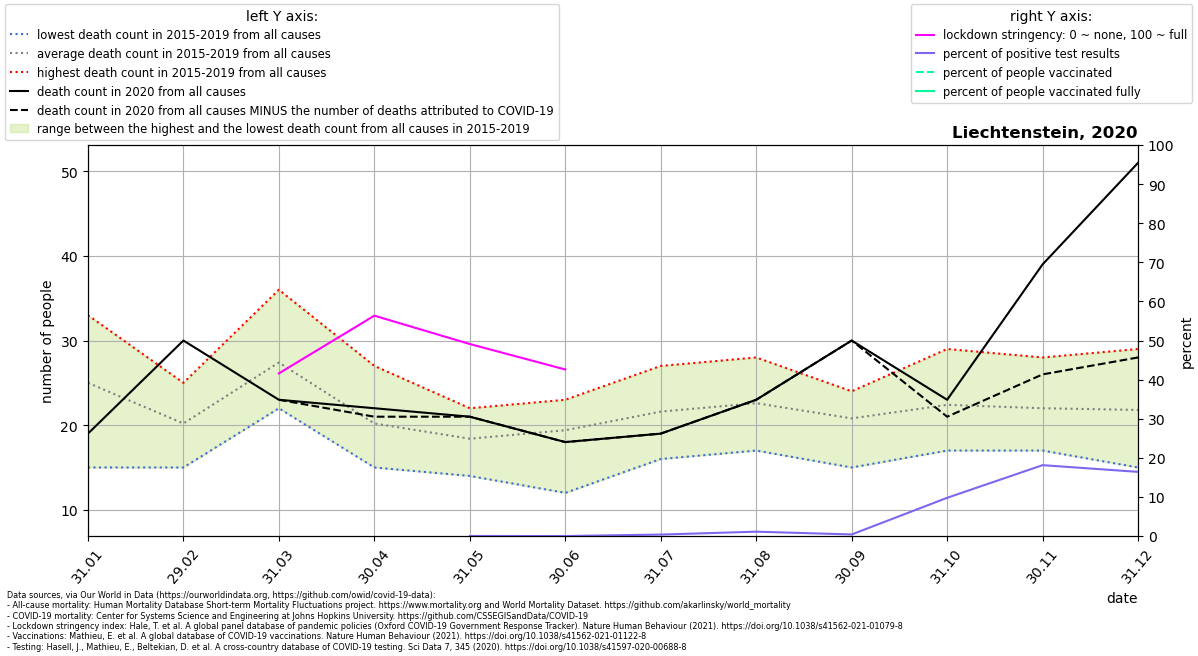

The file beside this chart, header and first rows:
location, date, time, time_unit, deaths_2010_all_ages, deaths_2011_all_ages, deaths_2012_all_ages, deaths_2013_all_ages, deaths_2014_all_ages, deaths_2015_all_ages, deaths_2016_all_ages, deaths_2017_all_ages, deaths_2018_all_ages, deaths_2019_all_ages, deaths_2020_all_ages, deaths_2021_all_ages, new_deaths, new_cases_smoothed, new_tests_smoothed, stringency_index, people_vaccinated, people_fully_vaccinated, population, positive_test_percent
Liechtenstein, 2020-01-31, 1, monthly, , , , , , 25.0, 33.0, 27.0, 25.0, 15.0, 19.0, 31.0, , , , , , , , 
Liechtenstein, 2020-02-29, 2, monthly, , , , , , 22.0, 19.0, 15.0, 20.0, 25.0, 30.0, 23.0, , , , , , , , 
Liechtenstein, 2020-03-31, 3, monthly, , , , , , 30.0, 23.0, 26.0, 36.0, 22.0, 23.0, 16.0, 0.0, 2.484, , 41.6, , , 38137, 
Liechtenstein, 2020-04-30, 4, monthly, , , , , , 17.0, 20.0, 15.0, 22.0, 27.0, 22.0, 28.0, 1.0, 0.7954, , 56.36, , , 38137, 
Liechtenstein, 2020-05-31, 5, monthly, , , , , , 14.0, 22.0, 19.0, 17.0, 20.0, 21.0, 24.0, 0.0, 0.009226, 59.5, 49.11, , , 38137, 0.01551
Liechtenstein, 2020-06-30, 6, monthly, , , , , , 19.0, 12.0, 22.0, 23.0, 21.0, 18.0, 10.0, 0.0, 0.0, 45.83, 42.59, , , 38137, 0.0
Liechtenstein, 2020-07-31, 7, monthly, , , , , , 25.0, 27.0, 16.0, 20.0, 20.0, 19.0, , 0.0, 0.1615, 43.39, , , , 38137, 0.3721
Liechtenstein, 2020-08-31, 8, monthly, , , , , , 22.0, 23.0, 17.0, 28.0, 23.0, 23.0, , 0.0, 0.5854, 52.55, , , , 38137, 1.114
Liechtenstein, 2020-09-30, 9, monthly, , , , , , 24.0, 24.0, 15.0, 22.0, 19.0, 30.0, , 0.0, 0.4, 99.37, , , , 38137, 0.4025
Liechtenstein, 2020-10-31, 10, monthly, , , , , , 18.0, 25.0, 29.0, 17.0, 23.0, 23.0, , 2.0, 10.82, 110.6, , , , 38137, 9.778
Liechtenstein, 2020-11-30, 11, monthly, , , , , , 21.0, 17.0, 19.0, 25.0, 28.0, 39.0, , 13.0, 25.66, 141.6, , , , 38137, 18.13
Liechtenstein, 2020-12-31, 12, monthly, , , , , , 15.0, 26.0, 29.0, 19.0, 20.0, 51.0, , 23.0, 26.68, 162.6, 45.37, 0.0, , 38137, 16.41
